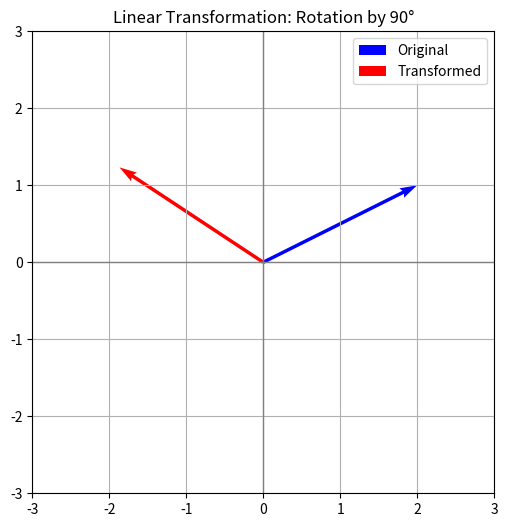

Python code for this plot:
import numpy as np
import matplotlib.pyplot as plt

# Original vector
v = np.array([2, 1])

# Transformation matrix (Rotate 90°)
theta = np.radians(120)
A = np.array([
    [np.cos(theta), -np.sin(theta)],
    [np.sin(theta),  np.cos(theta)]
])

# Apply transformation
v_transformed = A @ v

# Plotting
plt.figure(figsize=(6,6))
plt.axhline(0, color='grey', lw=1)
plt.axvline(0, color='grey', lw=1)

# Original vector
plt.quiver(0, 0, v[0], v[1], angles='xy', scale_units='xy', scale=1, color='blue', label='Original')

# Transformed vector
plt.quiver(0, 0, v_transformed[0], v_transformed[1], angles='xy', scale_units='xy', scale=1, color='red', label='Transformed')

plt.xlim(-3, 3)
plt.ylim(-3, 3)
plt.gca().set_aspect('equal')
plt.grid(True)
plt.legend()
plt.title("Linear Transformation: Rotation by 90°")
plt.show()
